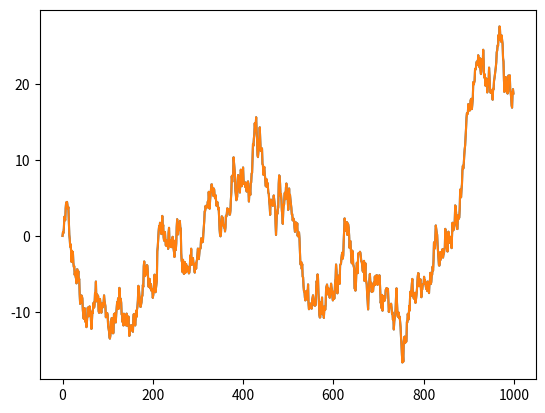

Reproduce this figure in Python.
import numpy as np 
import matplotlib.pyplot as plt 


class Generate():
    def __init__(self):
        pass

    def Brownian(self, X0, T, dt):
        """ Brownian motion for T steps, with discrete time steps dt 
        """ 
        X = np.zeros(T)
        X[0] = X0 
        noise = np.random.normal(0, 1, size=T-1)
        X[1:] = X0 + np.sqrt(dt) * np.cumsum(noise)
        return X 
    
    def midpointRecursion(self, X, lidx, hidx, level, maxlevel):
        """ Midpoint method for generating Brownian motion between 0 and 1
        """
        idx = int((lidx + hidx) / 2)    
        delta = sig * 0.5**((level+1)/2)
        X[idx] = 0.5*(X[lidx]+X[hidx]) + delta * np.random.normal(0,1)
        if level < maxlevel:
            self.midpointRecursion(X, lidx, idx, level+1, maxlevel)
            self.midpointRecursion(X, idx, hidx, level+1, maxlevel)
        return X 

    def midpointFractionalRecursion(self, X, H, lidx, hidx, level, maxlevel):
        """ Midpoint method for generating fractional Brownian motion between 0 and 1 
        """
        idx = int((lidx + hidx) / 2)    
        delta = sig * 0.5**(level*H) * np.sqrt(1-2**(2*H-2))
        X[idx] = 0.5*(X[lidx]+X[hidx]) + delta * np.random.normal(0,1)
        if level < maxlevel:
            self.midpointFractionalRecursion(X, H, lidx, idx, level+1, maxlevel)
            self.midpointFractionalRecursion(X, H, idx, hidx, level+1, maxlevel)
        return X 


if __name__ == "__main__":
    # Seed
    # Initialize
    sig = 1 
    nsteps = 1000
    maxlevel = 16
    N = 2**maxlevel
    dt = 1
    r = 10
    # Instantiate
    fBm = Generate()

    np.random.seed(42)
    X = fBm.Brownian(0, nsteps, dt)
    np.random.seed(42)
    Y = fBm.Brownian(0, nsteps, r*dt) / np.sqrt(r)

    plt.plot(X)
    plt.plot(Y)
    plt.show()

    exit()
    # Fractional Brownian motion 
    # Arbitrary H 
    H = [0.3, 0.5, 0.7, 0.9]
    end = sig * np.random.normal(0,1)
    for i, h in enumerate(H):
        np.random.seed(42)
        Y = np.zeros(N)
        Y[-1] = end + i
        Y = fBm.midpointFractionalRecursion(Y, h, 0, N-1, 1, maxlevel)

        plt.plot(Y)

    plt.show()


